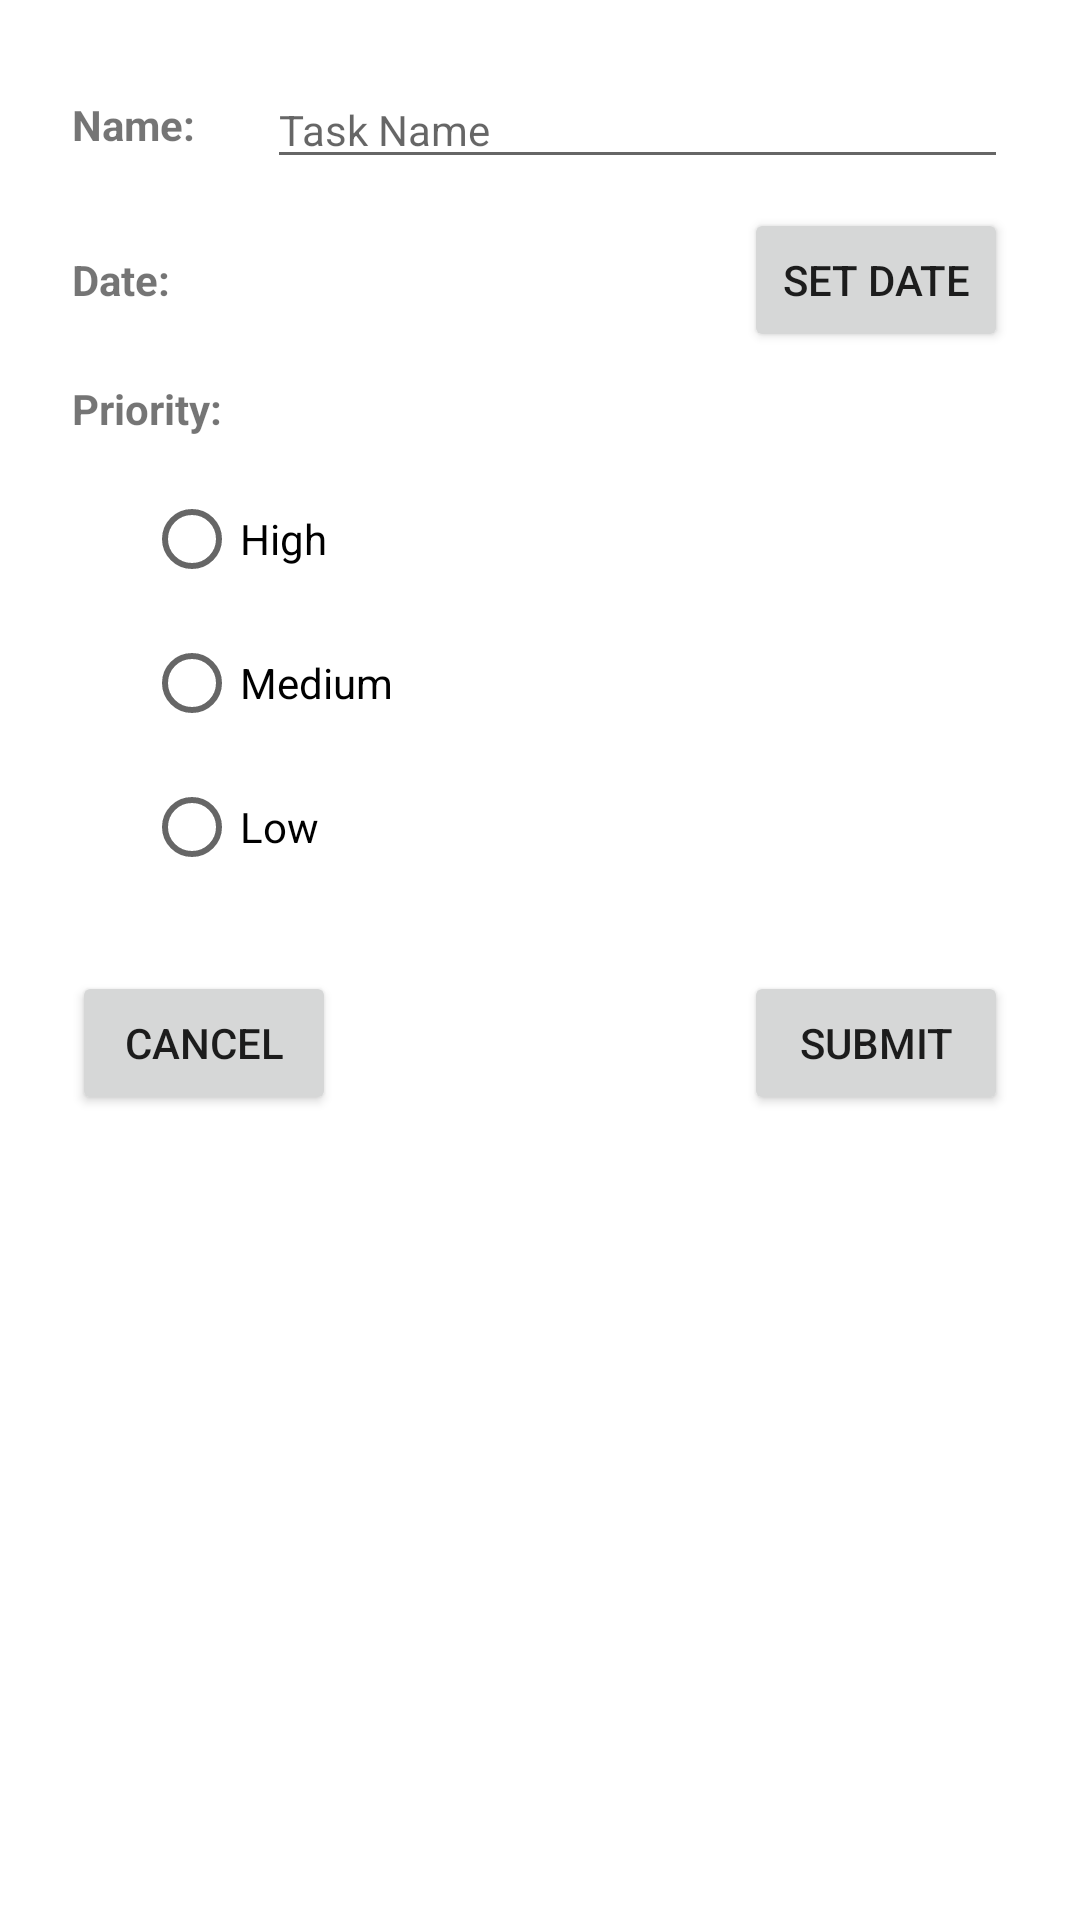

Write the Android layout XML for this screen, with the resource values it uses.
<!-- AndroidManifest.xml: application theme Theme.HW02 -->
<!-- res/layout/activity_create_task.xml -->
<?xml version="1.0" encoding="utf-8"?>
<androidx.constraintlayout.widget.ConstraintLayout xmlns:android="http://schemas.android.com/apk/res/android"
    xmlns:app="http://schemas.android.com/apk/res-auto"
    xmlns:tools="http://schemas.android.com/tools"
    android:layout_width="match_parent"
    android:layout_height="match_parent"
    tools:context=".CreateTask">

    <TextView
        android:id="@+id/createtasknamelabel"
        android:layout_width="wrap_content"
        android:layout_height="wrap_content"
        android:layout_marginStart="24dp"
        android:layout_marginLeft="24dp"
        android:layout_marginTop="32dp"
        android:text="@string/namelabel"
        android:textStyle="bold"
        app:layout_constraintStart_toStartOf="parent"
        app:layout_constraintTop_toTopOf="parent" />

    <EditText
        android:id="@+id/createtasknamevalue"
        android:layout_width="0dp"
        android:layout_height="wrap_content"
        android:layout_marginStart="24dp"
        android:layout_marginLeft="24dp"
        android:layout_marginEnd="24dp"
        android:layout_marginRight="24dp"
        android:ems="10"
        android:hint="@string/createtaskactivity_nameplaceholder"
        android:inputType="textPersonName"
        android:textSize="@dimen/label_font"
        app:layout_constraintBottom_toBottomOf="@+id/createtasknamelabel"
        app:layout_constraintEnd_toEndOf="parent"
        app:layout_constraintStart_toEndOf="@+id/createtasknamelabel"
        app:layout_constraintTop_toTopOf="@+id/createtasknamelabel" />

    <TextView
        android:id="@+id/createtaskdatelabel"
        android:layout_width="wrap_content"
        android:layout_height="wrap_content"
        android:layout_marginTop="24dp"
        android:text="@string/datelabel"
        android:textStyle="bold"
        app:layout_constraintStart_toStartOf="@+id/createtasknamelabel"
        app:layout_constraintTop_toBottomOf="@+id/createtasknamevalue" />

    <Button
        android:id="@+id/createtasksetdate"
        android:layout_width="wrap_content"
        android:layout_height="wrap_content"
        android:text="@string/createtaskactivity_setdatebutton"
        app:layout_constraintBottom_toBottomOf="@+id/createtaskdatelabel"
        app:layout_constraintEnd_toEndOf="@+id/createtasknamevalue"
        app:layout_constraintTop_toTopOf="@+id/createtaskdatelabel" />

    <TextView
        android:id="@+id/createtaskprioritylabel"
        android:layout_width="wrap_content"
        android:layout_height="wrap_content"
        android:layout_marginTop="24dp"
        android:text="@string/prioritylabel"
        android:textStyle="bold"
        app:layout_constraintStart_toStartOf="@+id/createtaskdatelabel"
        app:layout_constraintTop_toBottomOf="@+id/createtaskdatelabel" />

    <RadioGroup
        android:id="@+id/radioGroup"
        android:layout_width="wrap_content"
        android:layout_height="wrap_content"
        android:layout_marginStart="24dp"
        android:layout_marginLeft="24dp"
        android:layout_marginTop="10dp"
        app:layout_constraintStart_toStartOf="@+id/createtaskprioritylabel"
        app:layout_constraintTop_toBottomOf="@+id/createtaskprioritylabel">

        <RadioButton
            android:id="@+id/createtaskpriorityhigh"
            android:layout_width="match_parent"
            android:layout_height="wrap_content"
            android:text="@string/createtaskactivity_priorityhigh" />

        <RadioButton
            android:id="@+id/createtaskprioritymedium"
            android:layout_width="match_parent"
            android:layout_height="wrap_content"
            android:text="@string/createtaskactivity_prioritymedium" />

        <RadioButton
            android:id="@+id/createtaskprioritylow"
            android:layout_width="match_parent"
            android:layout_height="wrap_content"
            android:text="@string/createtaskactivity_prioritylow" />
    </RadioGroup>

    <Button
        android:id="@+id/createtaskcancelbutton"
        android:layout_width="wrap_content"
        android:layout_height="wrap_content"
        android:layout_marginTop="24dp"
        android:text="@string/cancelbutton"
        app:layout_constraintStart_toStartOf="@+id/createtaskprioritylabel"
        app:layout_constraintTop_toBottomOf="@+id/radioGroup" />

    <Button
        android:id="@+id/createtasksubmitbutton"
        android:layout_width="wrap_content"
        android:layout_height="wrap_content"
        android:text="@string/submitbutton"
        app:layout_constraintBottom_toBottomOf="@+id/createtaskcancelbutton"
        app:layout_constraintEnd_toEndOf="@+id/createtasksetdate"
        app:layout_constraintTop_toTopOf="@+id/createtaskcancelbutton" />

    <TextView
        android:id="@+id/createtaskdatevalue"
        android:layout_width="0dp"
        android:layout_height="wrap_content"
        app:layout_constraintBottom_toBottomOf="@+id/createtaskdatelabel"
        app:layout_constraintStart_toStartOf="@+id/createtasknamevalue"
        app:layout_constraintTop_toTopOf="@+id/createtaskdatelabel" />
</androidx.constraintlayout.widget.ConstraintLayout>
<!-- resources referenced by this layout -->
<resources>
  <dimen name="label_font">14sp</dimen>
  <string name="cancelbutton">CANCEL</string>
  <string name="createtaskactivity_nameplaceholder">Task Name</string>
  <string name="createtaskactivity_priorityhigh">High</string>
  <string name="createtaskactivity_prioritylow">Low</string>
  <string name="createtaskactivity_prioritymedium">Medium</string>
  <string name="createtaskactivity_setdatebutton">Set Date</string>
  <string name="datelabel">Date: </string>
  <string name="namelabel">Name: </string>
  <string name="prioritylabel">Priority: </string>
  <string name="submitbutton">SUBMIT</string>
  <style name="Theme.HW02" parent="Theme.MaterialComponents.DayNight.DarkActionBar">
          
          <item name="colorPrimary">@color/purple_500</item>
          <item name="colorPrimaryVariant">@color/purple_700</item>
          <item name="colorOnPrimary">@color/white</item>
          
          <item name="colorSecondary">@color/teal_200</item>
          <item name="colorSecondaryVariant">@color/teal_700</item>
          <item name="colorOnSecondary">@color/black</item>
          
          <item name="android:statusBarColor" tools:targetApi="l">?attr/colorPrimaryVariant</item>
          
      </style>
  <!-- not gathered from this repository: default colours our renderer supplied (Android Studio template values) -->
  <color name="purple_500">#FF6200EE</color>
  <color name="purple_700">#FF3700B3</color>
  <color name="teal_200">#FF03DAC5</color>
  <color name="teal_700">#FF018786</color>
  <color name="black">#FF000000</color>
  <color name="white">#FFFFFFFF</color>
</resources>
